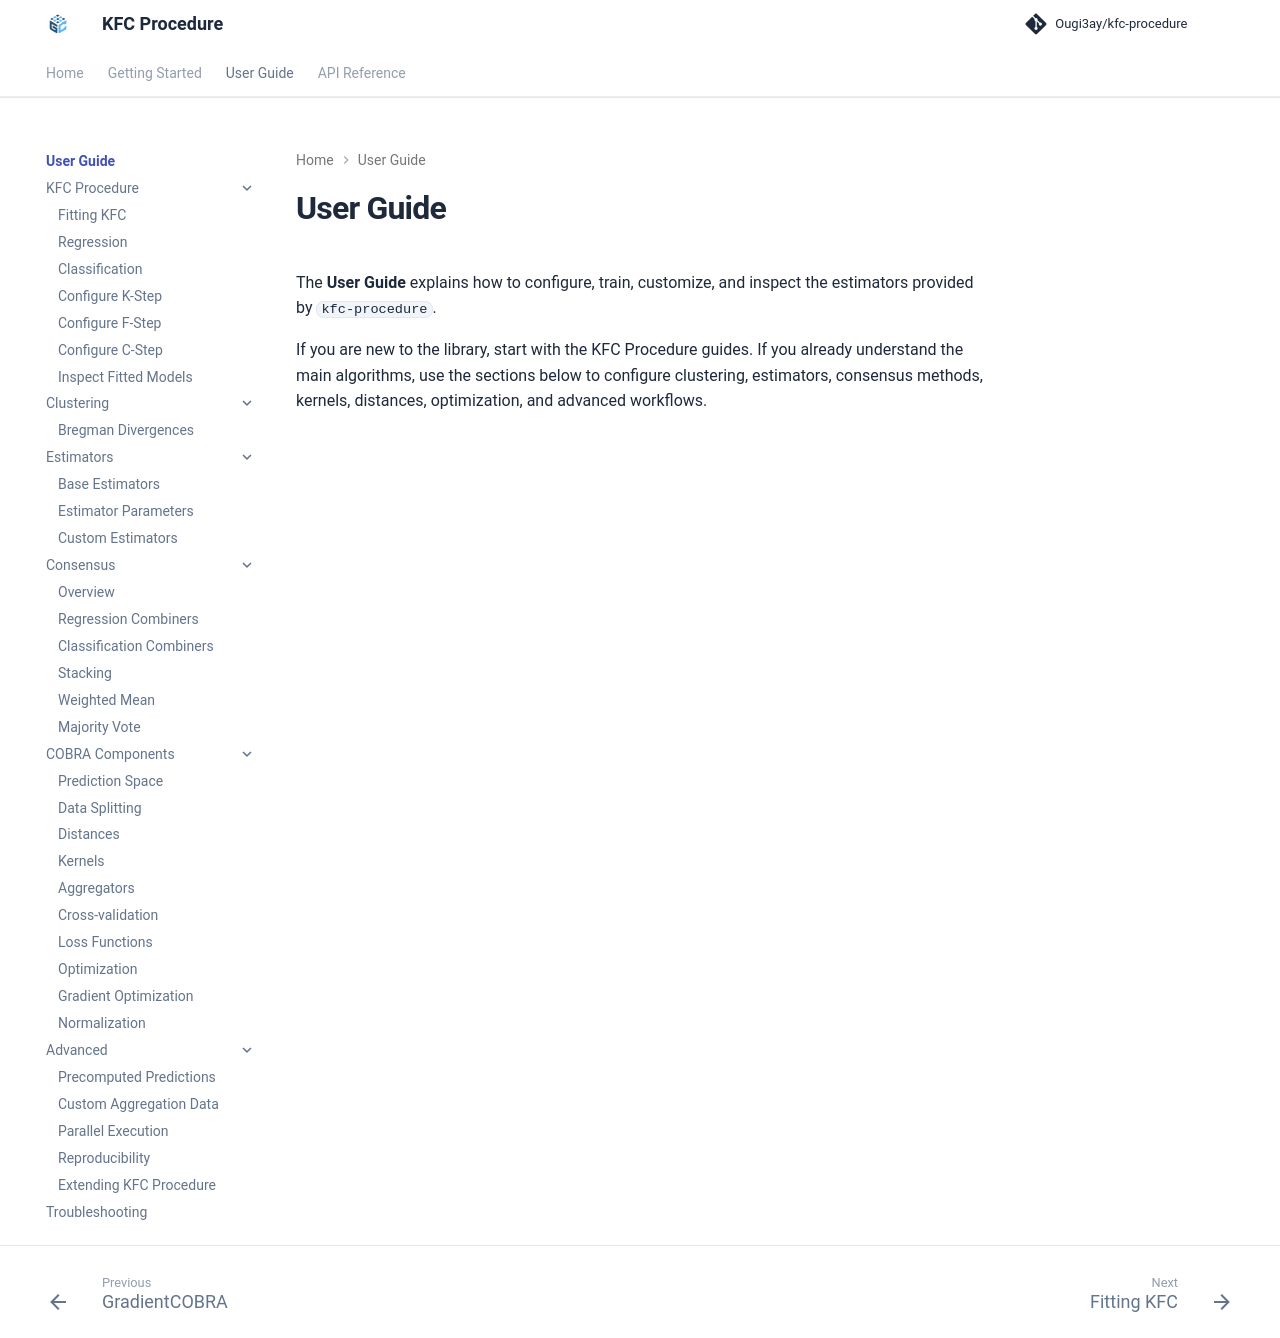

repository: Ougi3ay/kfc-procedure · page: user-guide/index.html · generator: mkdocs

# User Guide

The **User Guide** explains how to configure, train, customize, and inspect the
estimators provided by `kfc-procedure`.

If you are new to the library, start with the KFC Procedure guides. If you
already understand the main algorithms, use the sections below to configure
clustering, estimators, consensus methods, kernels, distances, optimization,
and advanced workflows.
